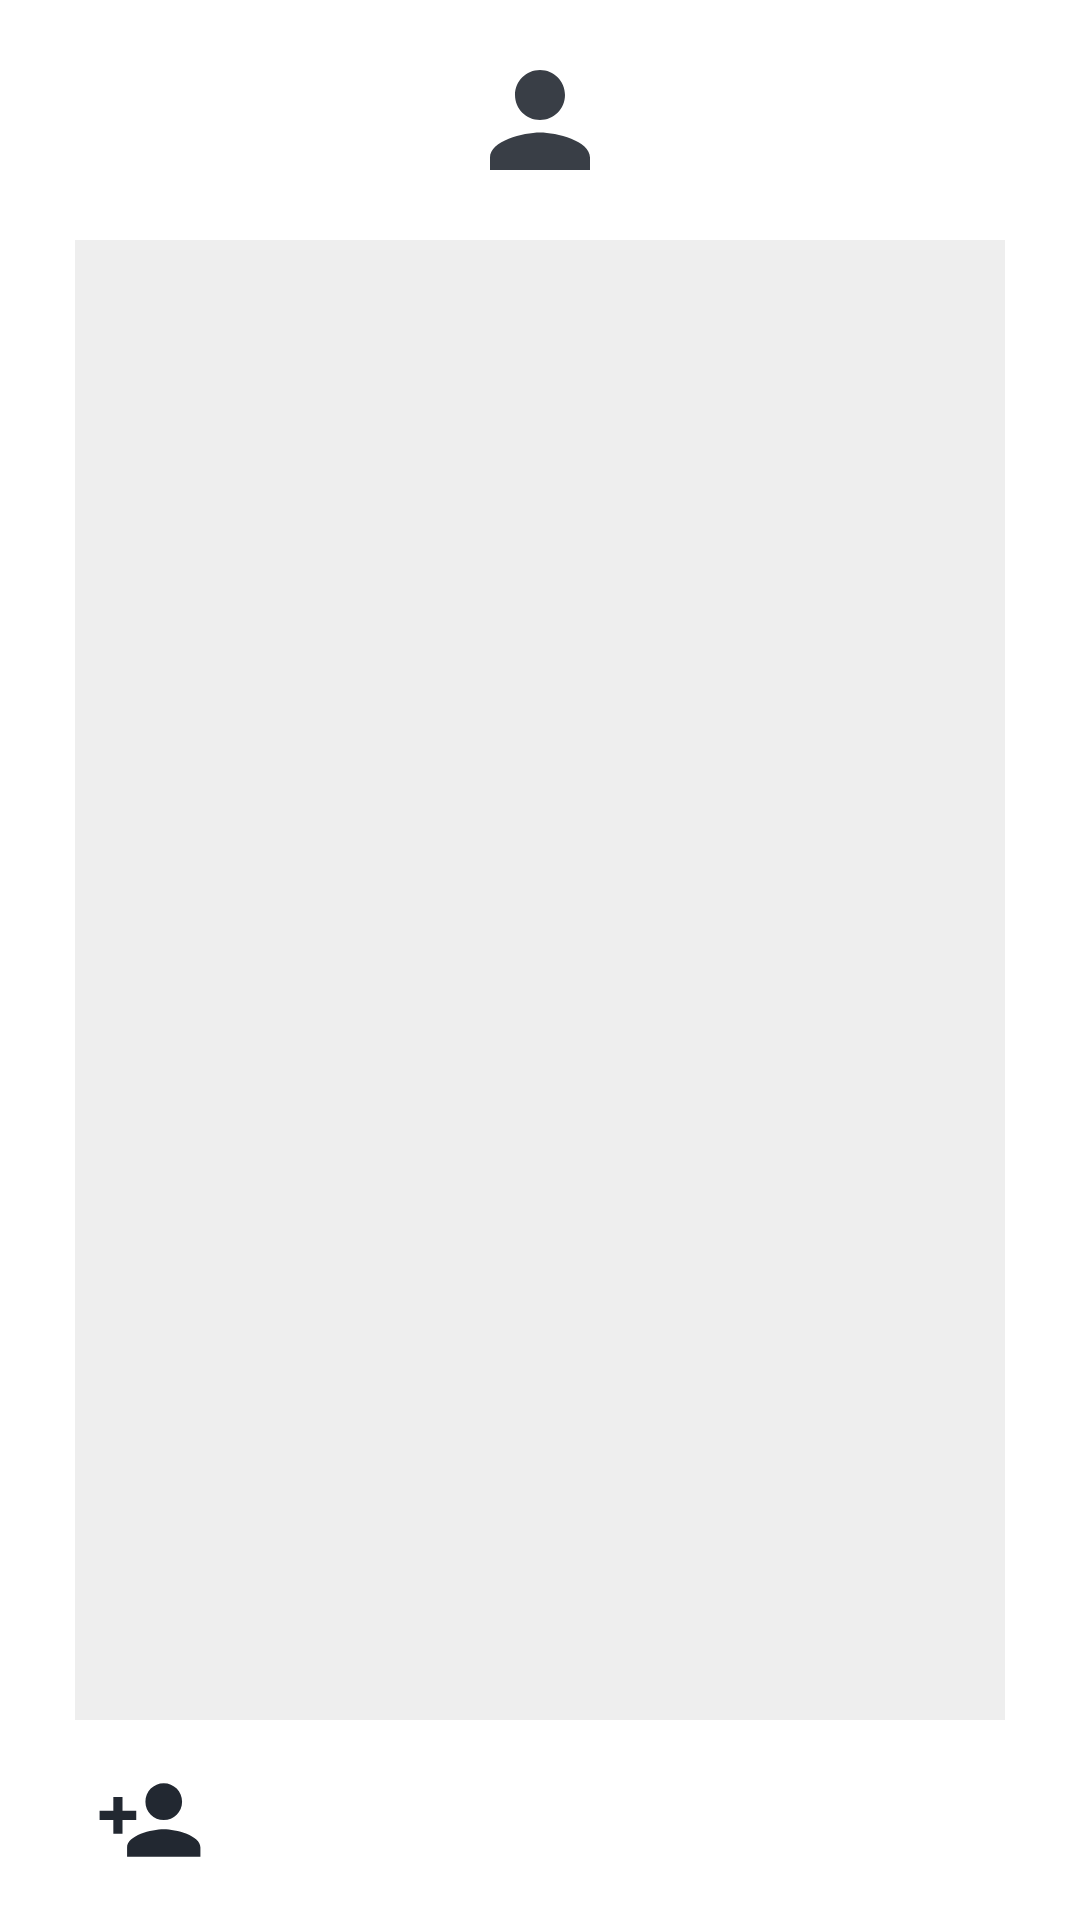

Produce the Android XML layout that renders to this screen, including the resource entries it uses.
<!-- AndroidManifest.xml: application theme Theme.EMAv1 -->
<!-- res/layout/fragment_contact_list.xml -->
<?xml version="1.0" encoding="utf-8"?>
<FrameLayout xmlns:android="http://schemas.android.com/apk/res/android"
    xmlns:tools="http://schemas.android.com/tools"
    android:layout_width="match_parent"
    android:layout_height="match_parent"
    xmlns:app="http://schemas.android.com/apk/res-auto"
    tools:context=".FragmentContactList">

    
    <LinearLayout
        android:layout_width="match_parent"
        android:layout_height="match_parent"
        android:orientation="vertical">

        
        <ImageView
            android:id="@+id/main_MessageSign"
            android:layout_width="50dp"
            android:layout_height="50dp"
            android:layout_gravity="center_horizontal"
            android:layout_marginTop="15dp"
            android:contentDescription="image only"
            android:cropToPadding="false"
            app:layout_constraintEnd_toEndOf="parent"
            app:layout_constraintStart_toStartOf="parent"
            app:layout_constraintTop_toBottomOf="@+id/divider"
            app:srcCompat="@drawable/ico_contactslist"
            app:tint="@color/brown" />

        <LinearLayout
            android:layout_width="match_parent"
            android:layout_height="match_parent"
            android:orientation="vertical"
            android:weightSum="6"
            >

        <androidx.recyclerview.widget.RecyclerView
            android:id="@+id/contactList_list"
            android:layout_width="match_parent"
            android:layout_height="match_parent"
            android:layout_marginTop="15dp"
            android:background="@color/white"
            android:layout_marginLeft="25dp"
            android:layout_marginRight="25dp"
            app:layout_constraintEnd_toEndOf="parent"
            app:layout_constraintStart_toStartOf="parent"
            app:layout_constraintTop_toBottomOf="@+id/contactList_ContactSign"
            android:layout_weight="5"/>

        <ImageButton
            android:id="@+id/contactlist_addcontactbutton"
            android:layout_width="50dp"
            android:layout_height="50dp"
            android:layout_marginLeft="25dp"
            android:layout_marginTop="15dp"
            android:layout_marginBottom="15dp"
            android:background="#00C8E6C9"
            android:onClick="onClickAddContact"
            android:scaleType="fitCenter"
            android:tint="@color/night_blue"
            app:layout_constraintBottom_toBottomOf="parent"
            app:layout_constraintEnd_toStartOf="@+id/contactList_beaconButton"
            app:layout_constraintStart_toStartOf="parent"
            app:srcCompat="@drawable/ico_addcontact"
            android:layout_weight="1"/>

        </LinearLayout>


    </LinearLayout>

</FrameLayout>
<!-- resources referenced by this layout -->
<resources>
  <color name="brown">#393e46</color>
  <color name="night_blue">#222831</color>
  <color name="white">#eeeeee</color>
  <!-- drawable ico_addcontact (drawable) -->
  <vector android:autoMirrored="true" android:height="30dp"
      android:tint="#40514e" android:viewportHeight="24"
      android:viewportWidth="24" android:width="30dp" xmlns:android="http://schemas.android.com/apk/res/android">
      <path android:fillColor="@android:color/white" android:pathData="M15,12c2.21,0 4,-1.79 4,-4s-1.79,-4 -4,-4 -4,1.79 -4,4 1.79,4 4,4zM6,10L6,7L4,7v3L1,10v2h3v3h2v-3h3v-2L6,10zM15,14c-2.67,0 -8,1.34 -8,4v2h16v-2c0,-2.66 -5.33,-4 -8,-4z"/>
  </vector>
  <!-- drawable ico_contactslist (drawable) -->
  <vector android:autoMirrored="true" android:height="30dp"
      android:tint="#11999e" android:viewportHeight="24"
      android:viewportWidth="24" android:width="30dp" xmlns:android="http://schemas.android.com/apk/res/android">
      <path android:fillColor="@android:color/white" android:pathData="M12,12c2.21,0 4,-1.79 4,-4s-1.79,-4 -4,-4 -4,1.79 -4,4 1.79,4 4,4zM12,14c-2.67,0 -8,1.34 -8,4v2h16v-2c0,-2.66 -5.33,-4 -8,-4z"/>
  </vector>
  <style name="Theme.EMAv1" parent="Theme.MaterialComponents.DayNight.NoActionBar">
          
          <item name="colorPrimary">@color/bluegreen</item>
          <item name="colorPrimaryVariant">@color/night_blue</item>
          <item name="colorOnPrimary">@color/brown</item>
          
          <item name="colorSecondary">@color/gray3</item>
          <item name="colorSecondaryVariant">@color/gray1</item>
          <item name="colorOnSecondary">@color/brown</item>
          
          <item name="android:statusBarColor" tools:targetApi="l">?attr/colorPrimaryVariant</item>
          
          <item name="android:textColorPrimary">@color/night_blue</item>
          <item name="android:textColorSecondary">@color/brown</item>
          <item name="android:textColorTertiary">@color/bluegreen</item>
      </style>
  <color name="bluegreen">#00adb5</color>
  <color name="gray3">#222222</color>
  <color name="gray1">#AFAFAF</color>
</resources>
